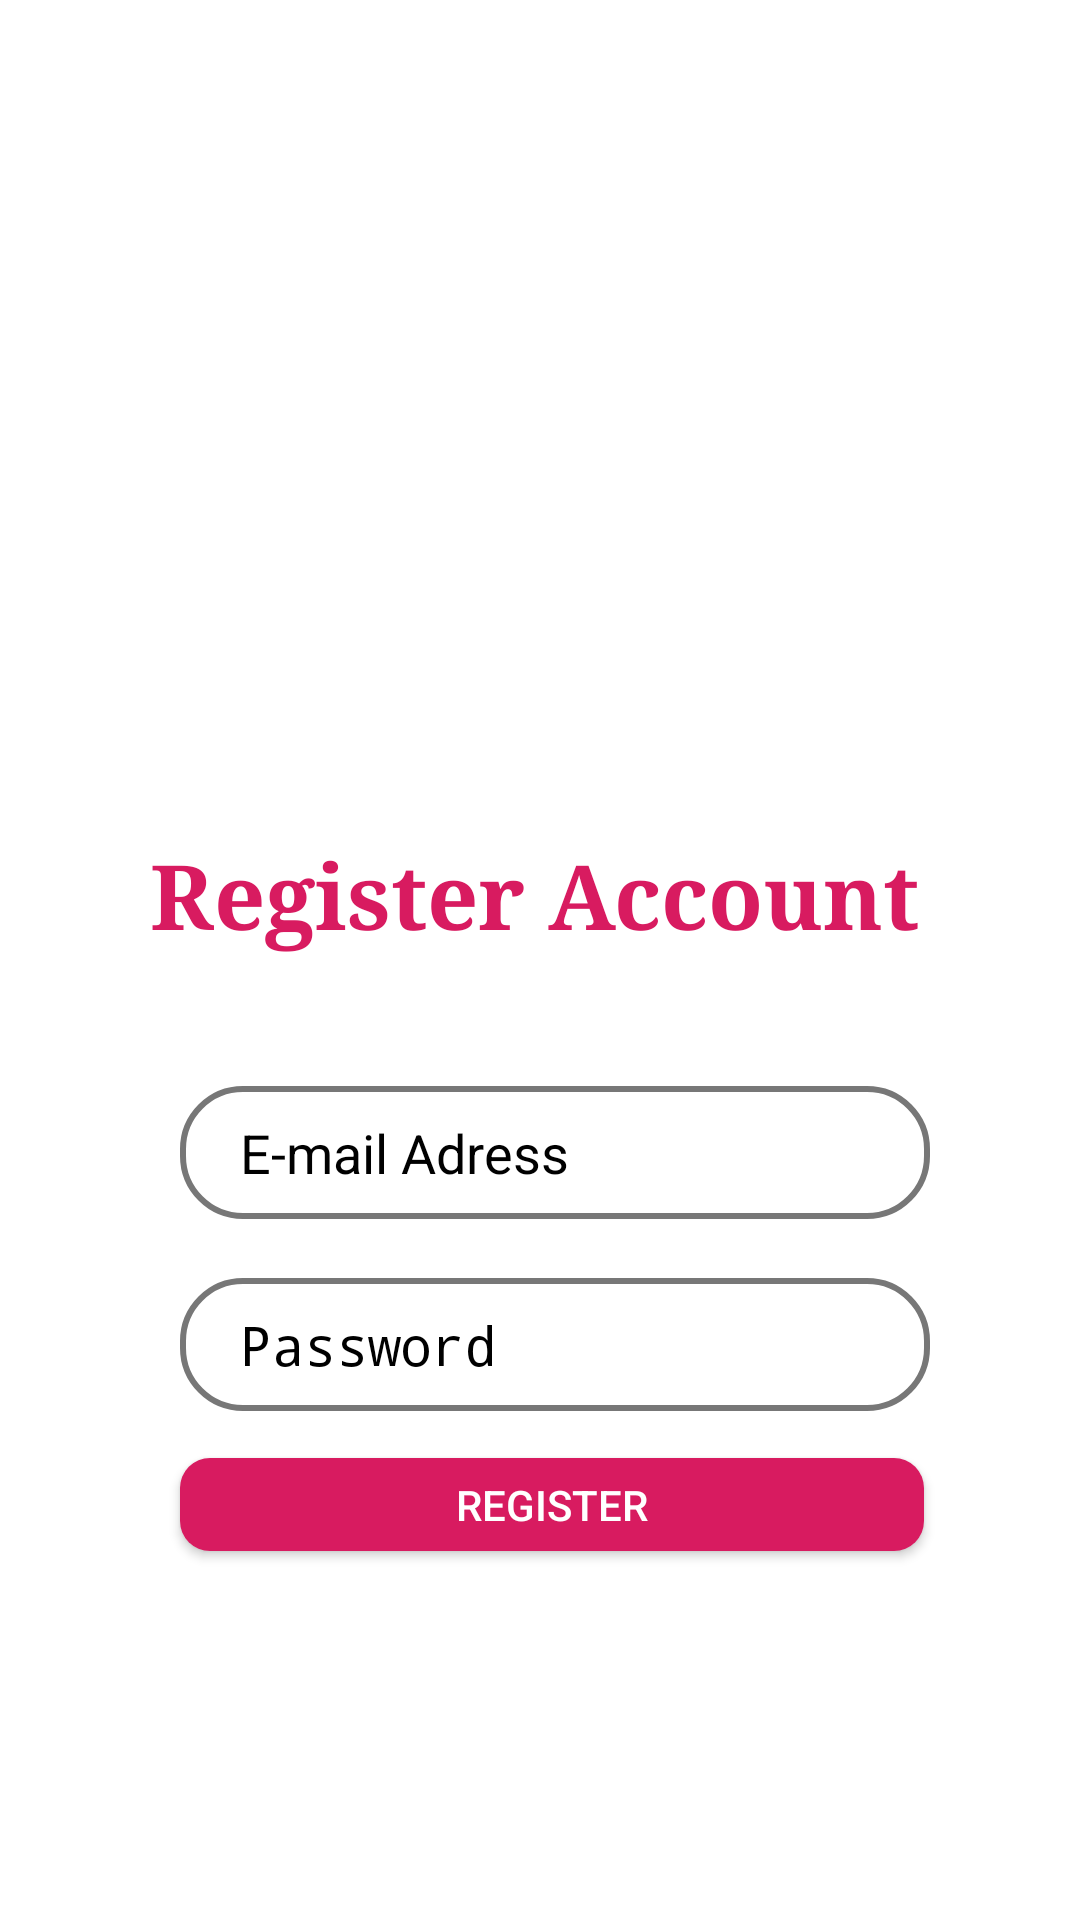

Produce the Android XML layout that renders to this screen, including the resource entries it uses.
<!-- AndroidManifest.xml: application theme AppTheme -->
<!-- res/layout/activity_main2.xml -->
<?xml version="1.0" encoding="utf-8"?>
<RelativeLayout xmlns:android="http://schemas.android.com/apk/res/android"
    xmlns:app="http://schemas.android.com/apk/res-auto"
    xmlns:tools="http://schemas.android.com/tools"
    android:layout_width="match_parent"
    android:layout_height="match_parent"
    tools:context=".Main2Activity"
    android:background="#ffff">

    <EditText
        android:id="@+id/tv_email1"
        android:layout_width="250dp"
        android:layout_height="wrap_content"
        android:layout_alignParentStart="true"
        android:layout_alignParentTop="true"
        android:layout_marginStart="60dp"
        android:layout_marginTop="362dp"
        android:background="@drawable/edittext"
        android:hint="E-mail Adress"
        android:textColor="#000000"
        android:textColorHint="#000000"
        />

    <EditText
        android:id="@+id/tv_pass1"
        android:layout_width="250dp"
        android:layout_height="wrap_content"
        android:layout_alignParentStart="true"
        android:layout_alignParentTop="true"
        android:layout_marginStart="60dp"
        android:layout_marginTop="426dp"
        android:background="@drawable/edittext"
        android:hint="Password"
        android:inputType="textPassword"
        android:textColor="#000000"
        android:textColorHint="#000000"/>

    <ImageView
        android:id="@+id/imageView"
        android:layout_width="match_parent"
        android:layout_height="287dp"
        android:layout_alignParentStart="true"
        android:layout_alignParentTop="true"
        android:layout_marginTop="0dp"
        android:src="@drawable/buku" />

    <TextView
        android:id="@+id/textView4"
        android:layout_width="wrap_content"
        android:layout_height="wrap_content"
        android:layout_alignParentStart="true"
        android:layout_alignParentTop="true"
        android:layout_marginStart="50dp"
        android:layout_marginTop="278dp"
        android:fontFamily="serif"
        android:text="Register Account"
        android:textColor="@color/colorAccent"
        android:textSize="30dp"
        android:textStyle="bold" />

    <Button
        android:id="@+id/btn_daftar1"
        android:layout_width="248dp"
        android:layout_height="31dp"
        android:layout_alignParentStart="true"
        android:layout_alignParentTop="true"
        android:layout_marginStart="60dp"
        android:layout_marginTop="486dp"
        android:background="@drawable/button"
        android:text="Register"
        android:textColor="#FFFFFF" />


</RelativeLayout>
<!-- resources referenced by this layout -->
<resources>
  <color name="colorAccent">#D81B60</color>
  <!-- drawable button (drawable) -->
  <?xml version="1.0" encoding="utf-8"?>
  <selector xmlns:android="http://schemas.android.com/apk/res/android">
  
      <item android:state_pressed="true">
          <shape android:shape="rectangle">
  
              <solid android:color="@color/colorAccent" />
              <corners android:radius="10dp" />
  
          </shape>
  
      </item>
      <item>
          <shape android:shape="rectangle">
              <solid android:color="@color/colorAccent" />
              <corners android:radius="10dp" />
          </shape>
  
      </item>
  
  </selector>
  <!-- drawable edittext (drawable) -->
  <?xml version="1.0" encoding="utf-8"?>
  <selector xmlns:android="http://schemas.android.com/apk/res/android">
      <item android:state_focused="true">
          <shape>
  
              <solid android:color="#FFFFFF" />
              <stroke
                  android:width="2dp"
                  android:color="#0090FF" />
              <padding
                  android:left="20dp"
                  android:right="20dp"
                  android:top="10dp"
                  android:bottom="10dp" />
              <corners android:radius="20dp" />
          </shape>
      </item>
      <item>
          <shape>
              <solid android:color="#FFFFFF" />
              <stroke
                  android:width="2dp"
                  android:color="#777" />
              <corners android:radius="20dp" />
          </shape>
      </item>
  </selector>
  <style name="AppTheme" parent="Theme.AppCompat.NoActionBar">
          
          <item name="colorPrimary">@color/colorPrimary</item>
          <item name="colorPrimaryDark">@color/colorPrimaryDark</item>
          <item name="colorAccent">@color/colorAccent</item>
      </style>
  <color name="colorPrimary">#008577</color>
  <color name="colorPrimaryDark">#00574B</color>
</resources>
